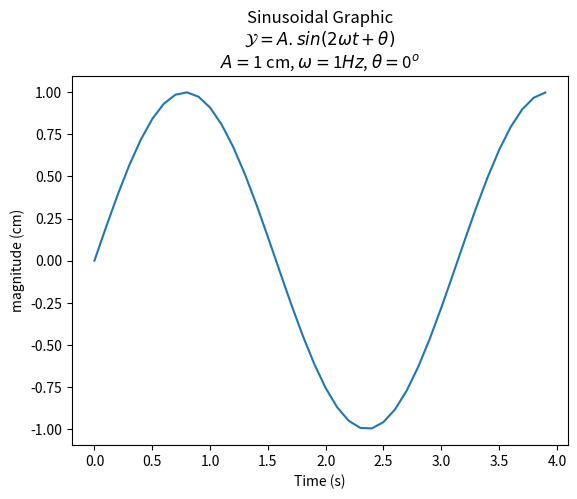

Here is the Python script that generated this plot:
import numpy as np
import matplotlib.pyplot as plt

# 1. Create Data
def sinusGenerator(amplitudo,frequency,tAkhir,theta):
    t = np.arange(0,tAkhir,0.1)
    y = amplitudo * np.sin(2*frequency*t + np.deg2rad(theta))
    return t,y

amplitudo = 1
frequency = 1
theta = 0
tAkhir = 4

t,y = sinusGenerator(amplitudo,frequency,tAkhir,theta)

# 2. Make a plot
title = 'Sinusoidal Graphic\n'
function = r'$ \mathcal{Y} = A.sin(2 \omega t + \theta)$' + '\n'
parameter1 = r'$ A = $' + str(amplitudo) + ' cm, '
parameter2 = r'$ \omega = $' + str(frequency) + r'$\mathit{Hz}$' + ', '
parameter3 = r'$ \theta = $' + str(theta) + r'$^{o} $'

data_plot1 = plt.plot(t,y)

plt.title(title+function+parameter1+parameter2+parameter3)
plt.xlabel('Time (s)')
plt.ylabel('magnitude (cm)')

# 3. Show plot
plt.show()